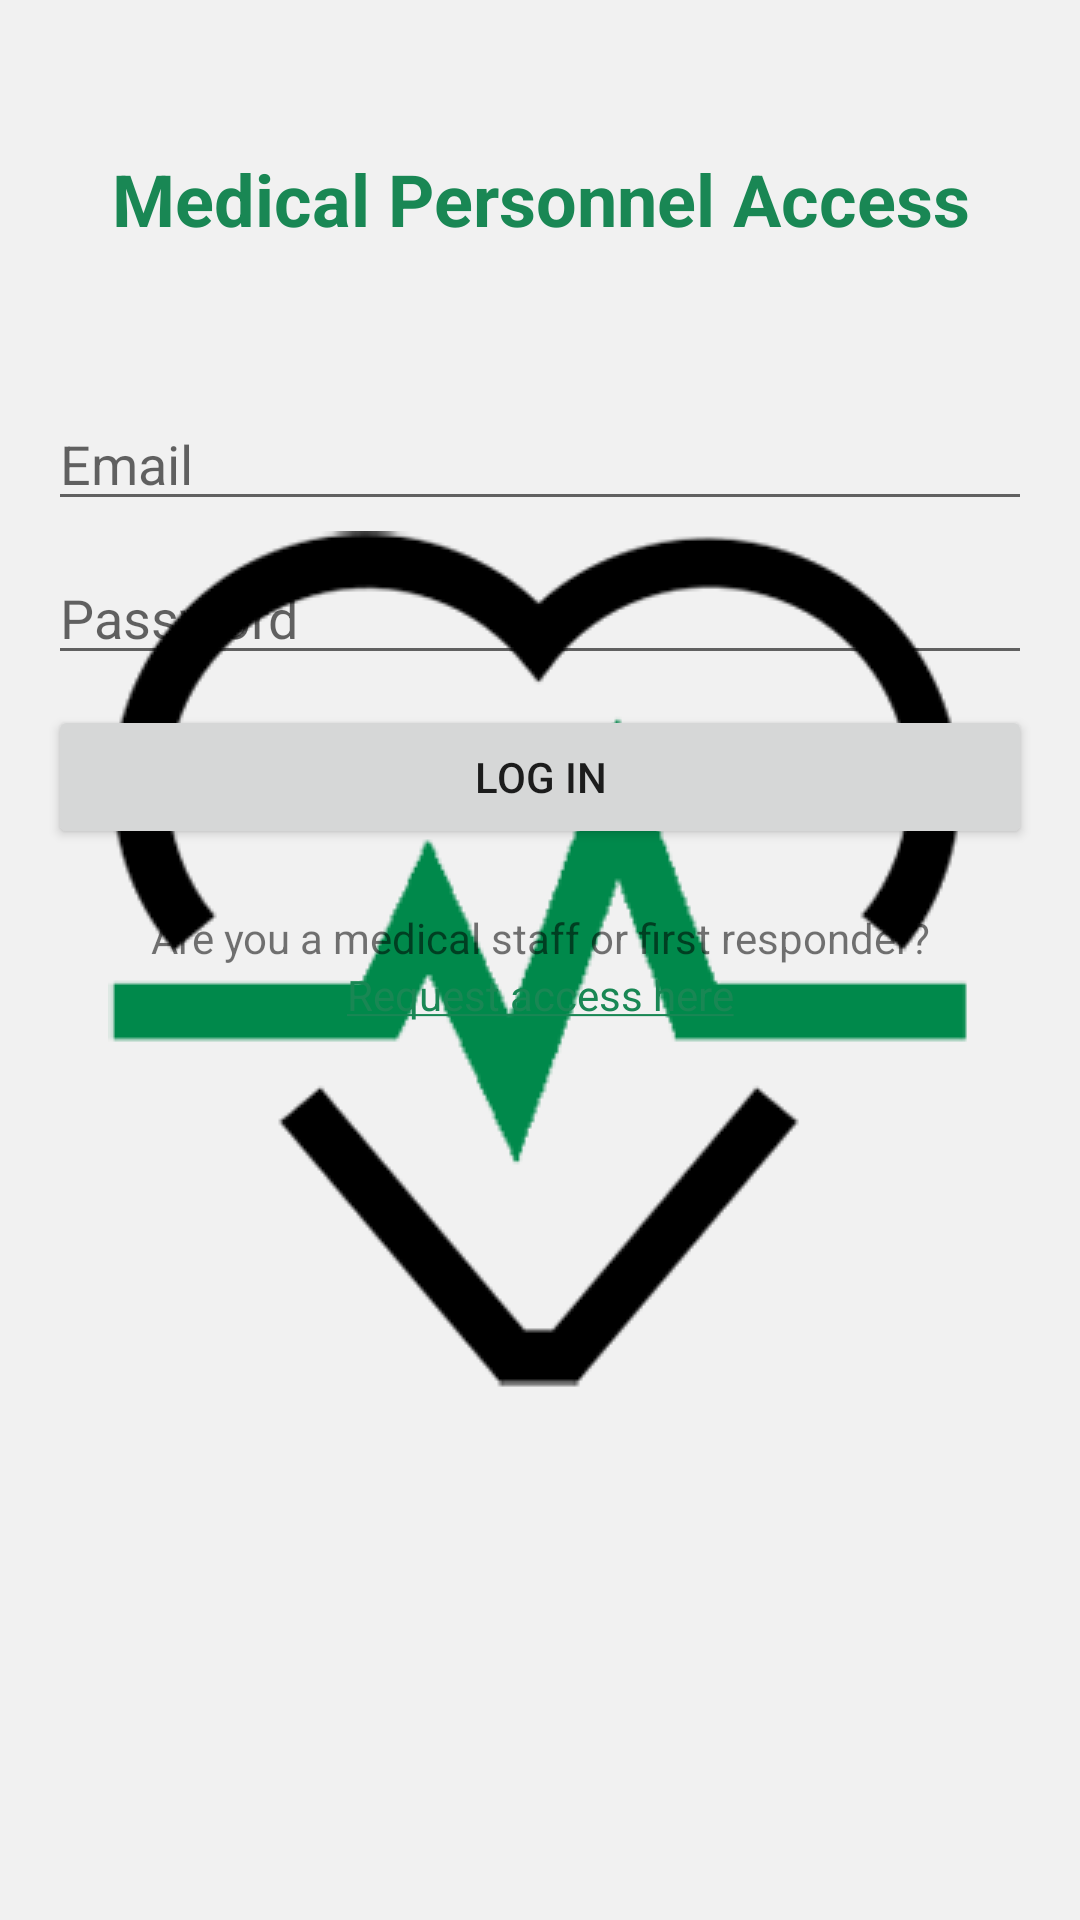

Android layout source for this screen:
<!-- AndroidManifest.xml: activity theme SplashScreen -->
<!-- res/layout/activity_auth.xml -->
<?xml version="1.0" encoding="utf-8"?>
<androidx.constraintlayout.widget.ConstraintLayout xmlns:android="http://schemas.android.com/apk/res/android"
    xmlns:app="http://schemas.android.com/apk/res-auto"
    xmlns:tools="http://schemas.android.com/tools"
    android:layout_width="match_parent"
    android:layout_height="match_parent"
    tools:context=".AuthActivity">

    <LinearLayout
        android:layout_width="match_parent"
        android:layout_height="0dp"
        android:layout_marginStart="16dp"
        android:layout_marginTop="50dp"
        android:layout_marginEnd="16dp"
        android:layout_marginBottom="16dp"
        android:orientation="vertical"
        app:layout_constraintBottom_toBottomOf="parent"
        app:layout_constraintEnd_toEndOf="parent"
        app:layout_constraintStart_toStartOf="parent"
        app:layout_constraintTop_toTopOf="parent">

        <TextView
            android:id="@+id/textView"
            android:layout_width="match_parent"
            android:layout_height="wrap_content"
            android:text="@string/titleLogin"
            android:textAlignment="center"
            android:textColor="@color/green"
            android:textSize="24sp"
            android:textStyle="bold" />

        <Space
            android:layout_width="match_parent"
            android:layout_height="50sp" />

        <EditText
            android:id="@+id/emailEditText"
            android:layout_width="match_parent"
            android:layout_height="wrap_content"
            android:ems="10"
            android:hint="@string/email"
            android:inputType="textEmailAddress" />

        <Space
            android:layout_width="match_parent"
            android:layout_height="10sp" />

        <EditText
            android:id="@+id/passwordEditText"
            android:layout_width="match_parent"
            android:layout_height="wrap_content"
            android:ems="10"
            android:hint="@string/password"
            android:inputType="textPassword"
            app:passwordToggleEnabled="true" />

        <Space
            android:layout_width="match_parent"
            android:layout_height="10sp" />

        <Button
            android:id="@+id/buttonAcceder"
            android:layout_width="match_parent"
            android:layout_height="wrap_content"
            android:text="@string/buttonLogin" />

        <Space
            android:layout_width="match_parent"
            android:layout_height="20sp" />

        <TextView
            android:id="@+id/textView2"
            android:layout_width="match_parent"
            android:layout_height="wrap_content"
            android:text="@string/questMedical"
            android:textAlignment="center" />

        <TextView
            android:id="@+id/textView3"
            android:layout_width="match_parent"
            android:layout_height="wrap_content"
            android:text="@string/solicitaAcceso"
            android:textAlignment="center"
            android:textColor="@color/green" />

    </LinearLayout>

</androidx.constraintlayout.widget.ConstraintLayout>
<!-- resources referenced by this layout -->
<resources>
  <color name="green">#198754</color>
  <string name="buttonLogin">Log In</string>
  <string name="email">Email</string>
  <string name="password">Password</string>
  <string name="questMedical">Are you a medical staff or first responder?</string>
  <string name="solicitaAcceso"><u>Request access here</u></string>
  <string name="titleLogin">Medical Personnel Access</string>
  <style name="SplashScreen" parent="Theme.InfoMedica">
          <item name="android:windowBackground">@drawable/splash_screen</item>
      </style>
  <style name="Theme.InfoMedica" parent="Theme.MaterialComponents.DayNight.DarkActionBar">
          
          <item name="colorPrimary">@color/green</item>
          <item name="colorPrimaryVariant">@color/greenDark</item>
          <item name="colorOnPrimary">@color/white</item>
          
          <item name="colorSecondary">@color/teal_200</item>
          <item name="colorSecondaryVariant">@color/teal_700</item>
          <item name="colorOnSecondary">@color/black</item>
          
          <item name="android:statusBarColor">@color/green</item>
          
  
      </style>
  <!-- drawable splash_screen (drawable) -->
  <?xml version="1.0" encoding="utf-8"?>
  <layer-list xmlns:android="http://schemas.android.com/apk/res/android">
      <item android:drawable="@color/white"/>
      <item>
          <bitmap
              android:gravity="center"
              android:src="@drawable/logo_heart"/>
      </item>
  </layer-list>
  <color name="greenDark">#0c3f28</color>
  <color name="white">#F1F1F1</color>
  <color name="teal_200">#FF03DAC5</color>
  <color name="teal_700">#FF018786</color>
  <color name="black">#FF000000</color>
  <!-- drawable logo_heart: png bitmap (drawable, 16802 bytes) -->
</resources>
